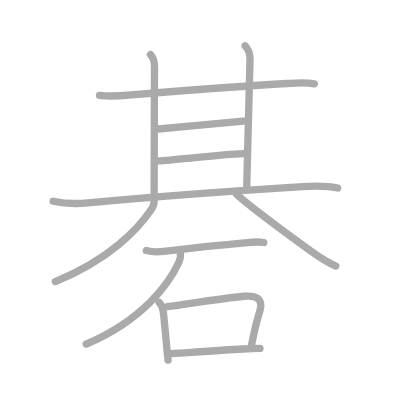
t = 0.00 s
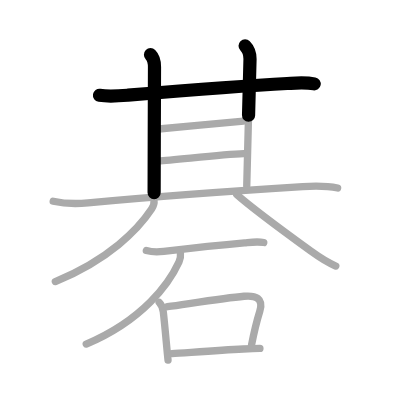
t = 2.50 s
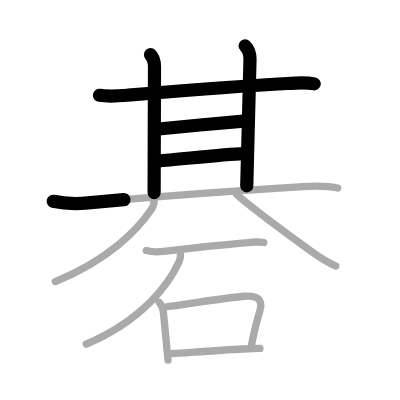
t = 5.25 s
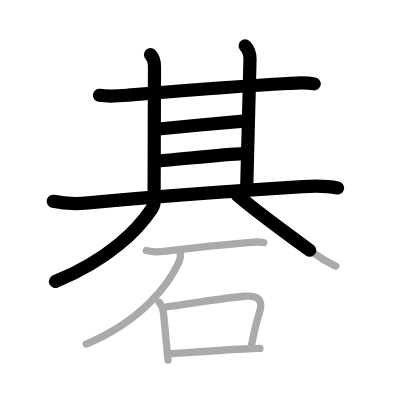
t = 7.75 s
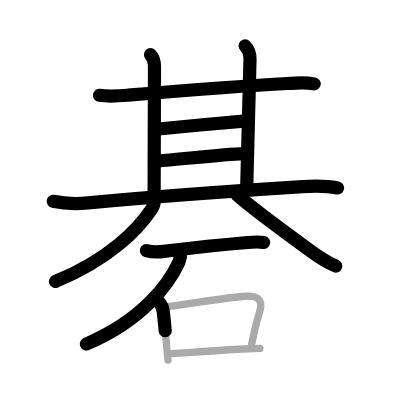
t = 10.50 s
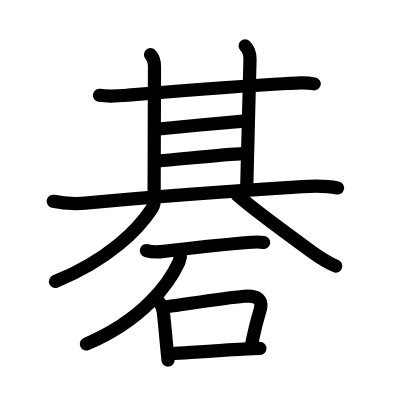
t = 13.00 s

The animated SVG that drew these frames (rendered in a browser with its animation timeline set to each time). Animation: 13 SMIL elements (animate=13); one cycle of 13.00 s.

<?xml version="1.0" standalone="no"?>
<!DOCTYPE svg PUBLIC "-//W3C//DTD SVG 1.1//EN"   "http://www.w3.org/Graphics/SVG/1.1/DTD/svg11.dtd">
<svg width="400px" height="400px"  version="1.1" xmlns="http://www.w3.org/2000/svg">
  <defs>
    <marker id="Triangle" viewBox="0 0 10 10" refX="0" refY="5" markerUnits="strokeWidth" markerWidth="3" style="stroke-opacity:0%;fill:#aaaaaa;" markerHeight="2" orient="auto">
      <path d="M 0 0 L 10 5 L 0 10 z" />
    </marker>
    
    <marker id="Arrow" viewBox="0 0 10 10" refX="5" refY="5" markerUnits="strokeWidth" markerWidth="1.8" style="stroke-opacity:0%;fill:#770000;" markerHeight="2" orient="auto">
      <path d="M 0 4 L 6 4 L 4 1 L 10 5 L 4 9 L 6 6 L 0 6 z" />
        <circle cx="5" cy="5" r="5" />
      </marker>
    
    <marker id="TriangleRed" viewBox="0 0 10 10" refX="0" refY="5" markerUnits="strokeWidth" markerWidth="3" style="stroke-opacity:0%;fill:#CC0000;" markerHeight="2" orient="auto">
      <path d="M 0 0 L 10 5 L 0 10 z" />
    </marker>
    
    <marker id="ArrowRed" viewBox="0 0 10 10" refX="5" refY="5" markerUnits="strokeWidth" markerWidth="1.8" style="stroke-opacity:0%;fill:#CC0000;" markerHeight="2" orient="auto">
      <path d="M 0 4 L 6 4 L 4 1 L 10 5 L 4 9 L 6 6 L 0 6 z" />
        <circle cx="5" cy="5" r="5" />
      </marker>
    
  </defs>
  
  <path style="fill:#ffffff; fill-opacity:100%; fill-rule:evenodd; stroke-width:0;" d="M 0 0 L 400px 0 L 400px 400px L 0 400px L 0 0" />

  <g transform="scale(3.6697247706422 3.6697247706422)">
<path style="fill:none; fill-opacity:0%; fill-rule:evenodd; stroke:#aaaaaa; stroke-opacity:100%; stroke-width: 1.5pt; stroke-linejoin:round; stroke-linecap:round;" d="M27.11 25.98c2.64 0.4 5.14 0.18 7.78-0.04c11.23-0.93 31.69-2.57 43.36-3.19c2.48-0.13 4.95-0.36 7.4 0.11"></path>
<path style="fill:none; fill-opacity:0%; fill-rule:evenodd; stroke:#aaaaaa; stroke-opacity:100%; stroke-width: 1.5pt; stroke-linejoin:round; stroke-linecap:round;" d="M41.01 14.91c0.92 0.92 1.09 2.09 1.09 3.32c0 0.89-0.1 27.33-0.1 34.26"></path>
<path style="fill:none; fill-opacity:0%; fill-rule:evenodd; stroke:#aaaaaa; stroke-opacity:100%; stroke-width: 1.5pt; stroke-linejoin:round; stroke-linecap:round;" d="M66.79 12.5c0.86 0.86 1.34 2.12 1.34 3.57c0 0.89-0.75 28.05-0.89 34.62"></path>
<path style="fill:none; fill-opacity:0%; fill-rule:evenodd; stroke:#aaaaaa; stroke-opacity:100%; stroke-width: 1.5pt; stroke-linejoin:round; stroke-linecap:round;" d="M43.24 35.16C48.38 34.62 62 33.38 66.38 33"></path>
<path style="fill:none; fill-opacity:0%; fill-rule:evenodd; stroke:#aaaaaa; stroke-opacity:100%; stroke-width: 1.5pt; stroke-linejoin:round; stroke-linecap:round;" d="M43.26 43.83c4.22-0.22 17.02-1.74 23.12-1.96"></path>
<path style="fill:none; fill-opacity:0%; fill-rule:evenodd; stroke:#aaaaaa; stroke-opacity:100%; stroke-width: 1.5pt; stroke-linejoin:round; stroke-linecap:round;" d="M14.5 54.84c3.5 0.78 6.46 0.74 9.5 0.45C42.88 53.5 64.25 52 82.5 50.86c3.16-0.2 6.4-0.25 9.5 0.37"></path>
<path style="fill:none; fill-opacity:0%; fill-rule:evenodd; stroke:#aaaaaa; stroke-opacity:100%; stroke-width: 1.5pt; stroke-linejoin:round; stroke-linecap:round;" d="M41.96 54.61c0.08 0.53-0.19 1.67-0.65 2.37c-3.59 5.43-11.58 13.75-26.23 19.74"></path>
<path style="fill:none; fill-opacity:0%; fill-rule:evenodd; stroke:#aaaaaa; stroke-opacity:100%; stroke-width: 1.5pt; stroke-linejoin:round; stroke-linecap:round;" d="M64.5 53c3.5 3.12 13.67 10.68 20.19 15.41c2.26 1.64 4.18 2.96 6.81 4.09"></path>
<path style="fill:none; fill-opacity:0%; fill-rule:evenodd; stroke:#aaaaaa; stroke-opacity:100%; stroke-width: 1.5pt; stroke-linejoin:round; stroke-linecap:round;" d="M39.88 68.27c1.35 0.39 3.35 0.41 4.74 0.24c7.26-0.88 15.19-1.76 22.01-2.35c1.77-0.15 3.49-0.39 5.25-0.08"></path>
<path style="fill:none; fill-opacity:0%; fill-rule:evenodd; stroke:#aaaaaa; stroke-opacity:100%; stroke-width: 1.5pt; stroke-linejoin:round; stroke-linecap:round;" d="M49.17 68.93c0.08 0.61-0.02 1.6-0.4 2.44c-2.65 5.76-9.65 15.76-25.27 22.38"></path>
<path style="fill:none; fill-opacity:0%; fill-rule:evenodd; stroke:#aaaaaa; stroke-opacity:100%; stroke-width: 1.5pt; stroke-linejoin:round; stroke-linecap:round;" d="M43.38 82.38c0.69 0.69 1.01 1.68 1.12 2.61c0.29 2.49 0.62 6.17 0.98 10.02c0.1 1.04 0.2 2.1 0.31 3.14"></path>
<path style="fill:none; fill-opacity:0%; fill-rule:evenodd; stroke:#aaaaaa; stroke-opacity:100%; stroke-width: 1.5pt; stroke-linejoin:round; stroke-linecap:round;" d="M45.61 83.58c6.54-0.92 15.73-2.39 20.89-2.85c3.18-0.29 5.38 0.53 4.3 4.04c-0.83 2.69-1.55 5.61-2.25 9.2"></path>
<path style="fill:none; fill-opacity:0%; fill-rule:evenodd; stroke:#aaaaaa; stroke-opacity:100%; stroke-width: 1.5pt; stroke-linejoin:round; stroke-linecap:round;" d="M46.86 96.36c3.93-0.24 12.77-0.93 19.4-1.25c1.71-0.08 3.27-0.14 4.57-0.16"></path>

<path style="fill:none; fill-opacity:0%; fill-rule:evenodd; stroke:#000000; stroke-opacity:100%; stroke-width: 2.7pt; stroke-linejoin:round; stroke-linecap:round;" d="M27.11 25.98c2.64 0.4 5.14 0.18 7.78-0.04c11.23-0.93 31.69-2.57 43.36-3.19c2.48-0.13 4.95-0.36 7.4 0.11" pathLength="100" stroke-dashoffset="100" stroke-dasharray="100 105"><animate id="dashAnim1" attributeName="stroke-dashoffset" from="100" to="0" dur="1s" calcMode="linear" fill="freeze"/></path>
<path style="fill:none; fill-opacity:0%; fill-rule:evenodd; stroke:#000000; stroke-opacity:100%; stroke-width: 2.7pt; stroke-linejoin:round; stroke-linecap:round;" d="M41.01 14.91c0.92 0.92 1.09 2.09 1.09 3.32c0 0.89-0.1 27.33-0.1 34.26" pathLength="100" stroke-dashoffset="100" stroke-dasharray="100 105"><animate id="dashAnim2" attributeName="stroke-dashoffset" from="100" to="0" dur="1s" calcMode="linear" begin="dashAnim1.end" fill="freeze"/></path>
<path style="fill:none; fill-opacity:0%; fill-rule:evenodd; stroke:#000000; stroke-opacity:100%; stroke-width: 2.7pt; stroke-linejoin:round; stroke-linecap:round;" d="M66.79 12.5c0.86 0.86 1.34 2.12 1.34 3.57c0 0.89-0.75 28.05-0.89 34.62" pathLength="100" stroke-dashoffset="100" stroke-dasharray="100 105"><animate id="dashAnim3" attributeName="stroke-dashoffset" from="100" to="0" dur="1s" calcMode="linear" begin="dashAnim2.end" fill="freeze"/></path>
<path style="fill:none; fill-opacity:0%; fill-rule:evenodd; stroke:#000000; stroke-opacity:100%; stroke-width: 2.7pt; stroke-linejoin:round; stroke-linecap:round;" d="M43.24 35.16C48.38 34.62 62 33.38 66.38 33" pathLength="100" stroke-dashoffset="100" stroke-dasharray="100 105"><animate id="dashAnim4" attributeName="stroke-dashoffset" from="100" to="0" dur="1s" calcMode="linear" begin="dashAnim3.end" fill="freeze"/></path>
<path style="fill:none; fill-opacity:0%; fill-rule:evenodd; stroke:#000000; stroke-opacity:100%; stroke-width: 2.7pt; stroke-linejoin:round; stroke-linecap:round;" d="M43.26 43.83c4.22-0.22 17.02-1.74 23.12-1.96" pathLength="100" stroke-dashoffset="100" stroke-dasharray="100 105"><animate id="dashAnim5" attributeName="stroke-dashoffset" from="100" to="0" dur="1s" calcMode="linear" begin="dashAnim4.end" fill="freeze"/></path>
<path style="fill:none; fill-opacity:0%; fill-rule:evenodd; stroke:#000000; stroke-opacity:100%; stroke-width: 2.7pt; stroke-linejoin:round; stroke-linecap:round;" d="M14.5 54.84c3.5 0.78 6.46 0.74 9.5 0.45C42.88 53.5 64.25 52 82.5 50.86c3.16-0.2 6.4-0.25 9.5 0.37" pathLength="100" stroke-dashoffset="100" stroke-dasharray="100 105"><animate id="dashAnim6" attributeName="stroke-dashoffset" from="100" to="0" dur="1s" calcMode="linear" begin="dashAnim5.end" fill="freeze"/></path>
<path style="fill:none; fill-opacity:0%; fill-rule:evenodd; stroke:#000000; stroke-opacity:100%; stroke-width: 2.7pt; stroke-linejoin:round; stroke-linecap:round;" d="M41.96 54.61c0.08 0.53-0.19 1.67-0.65 2.37c-3.59 5.43-11.58 13.75-26.23 19.74" pathLength="100" stroke-dashoffset="100" stroke-dasharray="100 105"><animate id="dashAnim7" attributeName="stroke-dashoffset" from="100" to="0" dur="1s" calcMode="linear" begin="dashAnim6.end" fill="freeze"/></path>
<path style="fill:none; fill-opacity:0%; fill-rule:evenodd; stroke:#000000; stroke-opacity:100%; stroke-width: 2.7pt; stroke-linejoin:round; stroke-linecap:round;" d="M64.5 53c3.5 3.12 13.67 10.68 20.19 15.41c2.26 1.64 4.18 2.96 6.81 4.09" pathLength="100" stroke-dashoffset="100" stroke-dasharray="100 105"><animate id="dashAnim8" attributeName="stroke-dashoffset" from="100" to="0" dur="1s" calcMode="linear" begin="dashAnim7.end" fill="freeze"/></path>
<path style="fill:none; fill-opacity:0%; fill-rule:evenodd; stroke:#000000; stroke-opacity:100%; stroke-width: 2.7pt; stroke-linejoin:round; stroke-linecap:round;" d="M39.88 68.27c1.35 0.39 3.35 0.41 4.74 0.24c7.26-0.88 15.19-1.76 22.01-2.35c1.77-0.15 3.49-0.39 5.25-0.08" pathLength="100" stroke-dashoffset="100" stroke-dasharray="100 105"><animate id="dashAnim9" attributeName="stroke-dashoffset" from="100" to="0" dur="1s" calcMode="linear" begin="dashAnim8.end" fill="freeze"/></path>
<path style="fill:none; fill-opacity:0%; fill-rule:evenodd; stroke:#000000; stroke-opacity:100%; stroke-width: 2.7pt; stroke-linejoin:round; stroke-linecap:round;" d="M49.17 68.93c0.08 0.61-0.02 1.6-0.4 2.44c-2.65 5.76-9.65 15.76-25.27 22.38" pathLength="100" stroke-dashoffset="100" stroke-dasharray="100 105"><animate id="dashAnim10" attributeName="stroke-dashoffset" from="100" to="0" dur="1s" calcMode="linear" begin="dashAnim9.end" fill="freeze"/></path>
<path style="fill:none; fill-opacity:0%; fill-rule:evenodd; stroke:#000000; stroke-opacity:100%; stroke-width: 2.7pt; stroke-linejoin:round; stroke-linecap:round;" d="M43.38 82.38c0.69 0.69 1.01 1.68 1.12 2.61c0.29 2.49 0.62 6.17 0.98 10.02c0.1 1.04 0.2 2.1 0.31 3.14" pathLength="100" stroke-dashoffset="100" stroke-dasharray="100 105"><animate id="dashAnim11" attributeName="stroke-dashoffset" from="100" to="0" dur="1s" calcMode="linear" begin="dashAnim10.end" fill="freeze"/></path>
<path style="fill:none; fill-opacity:0%; fill-rule:evenodd; stroke:#000000; stroke-opacity:100%; stroke-width: 2.7pt; stroke-linejoin:round; stroke-linecap:round;" d="M45.61 83.58c6.54-0.92 15.73-2.39 20.89-2.85c3.18-0.29 5.38 0.53 4.3 4.04c-0.83 2.69-1.55 5.61-2.25 9.2" pathLength="100" stroke-dashoffset="100" stroke-dasharray="100 105"><animate id="dashAnim12" attributeName="stroke-dashoffset" from="100" to="0" dur="1s" calcMode="linear" begin="dashAnim11.end" fill="freeze"/></path>
<path style="fill:none; fill-opacity:0%; fill-rule:evenodd; stroke:#000000; stroke-opacity:100%; stroke-width: 2.7pt; stroke-linejoin:round; stroke-linecap:round;" d="M46.86 96.36c3.93-0.24 12.77-0.93 19.4-1.25c1.71-0.08 3.27-0.14 4.57-0.16" pathLength="100" stroke-dashoffset="100" stroke-dasharray="100 105"><animate id="dashAnim13" attributeName="stroke-dashoffset" from="100" to="0" dur="1s" calcMode="linear" begin="dashAnim12.end" fill="freeze"/></path>

</g>

</svg>  
          
